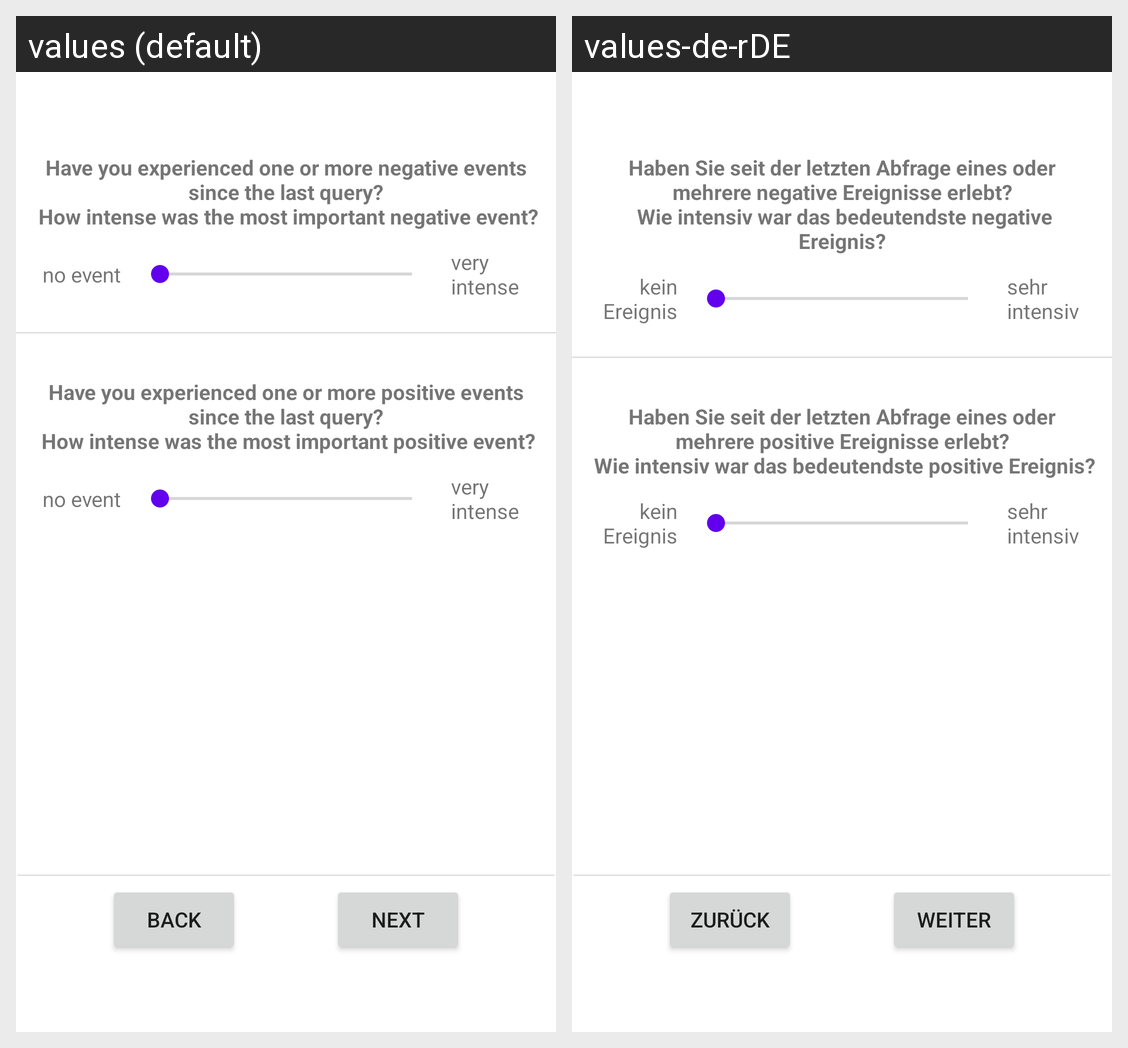

Locale-by-locale string values for the Android screen shown in this grid:
Android screen res/layout/fragment_questionnaire_question__event__appraisal_.xml rendered under 2 locales, left to right: values (default), values-de-rDE. Device: Nexus 5 (rendered at 1080×1920; each locale shown at half size, 540×960, under a caption strip naming it); theme Theme.22B11.
Strings drawn on this screen, with the default value and each locale's value (text and hints the layout hard-codes, and strings that could not be matched under every locale, appear in the picture but are not listed):

question_Event_Appraisal_item_22
  values: Have you experienced one or more negative events since the last query?
       How intense was the most important negative event?
  values-de-rDE: Haben Sie seit der letzten Abfrage eines oder mehrere negative Ereignisse erlebt?
       Wie intensiv war das bedeutendste negative Ereignis?

question_Event_Appraisal_no_event
  values: no event
  values-de-rDE: kein Ereignis

question_Event_Appraisal_very_intense
  values: very intense
  values-de-rDE: sehr intensiv

question_Event_Appraisal_item_23
  values: Have you experienced one or more positive events since the last query?
       How intense was the most important positive event?
  values-de-rDE: Haben Sie seit der letzten Abfrage eines oder mehrere positive Ereignisse erlebt?
       Wie intensiv war das bedeutendste positive Ereignis?

btn_back
  values: Back
  values-de-rDE: Zurück

btn_next
  values: Next
  values-de-rDE: Weiter
